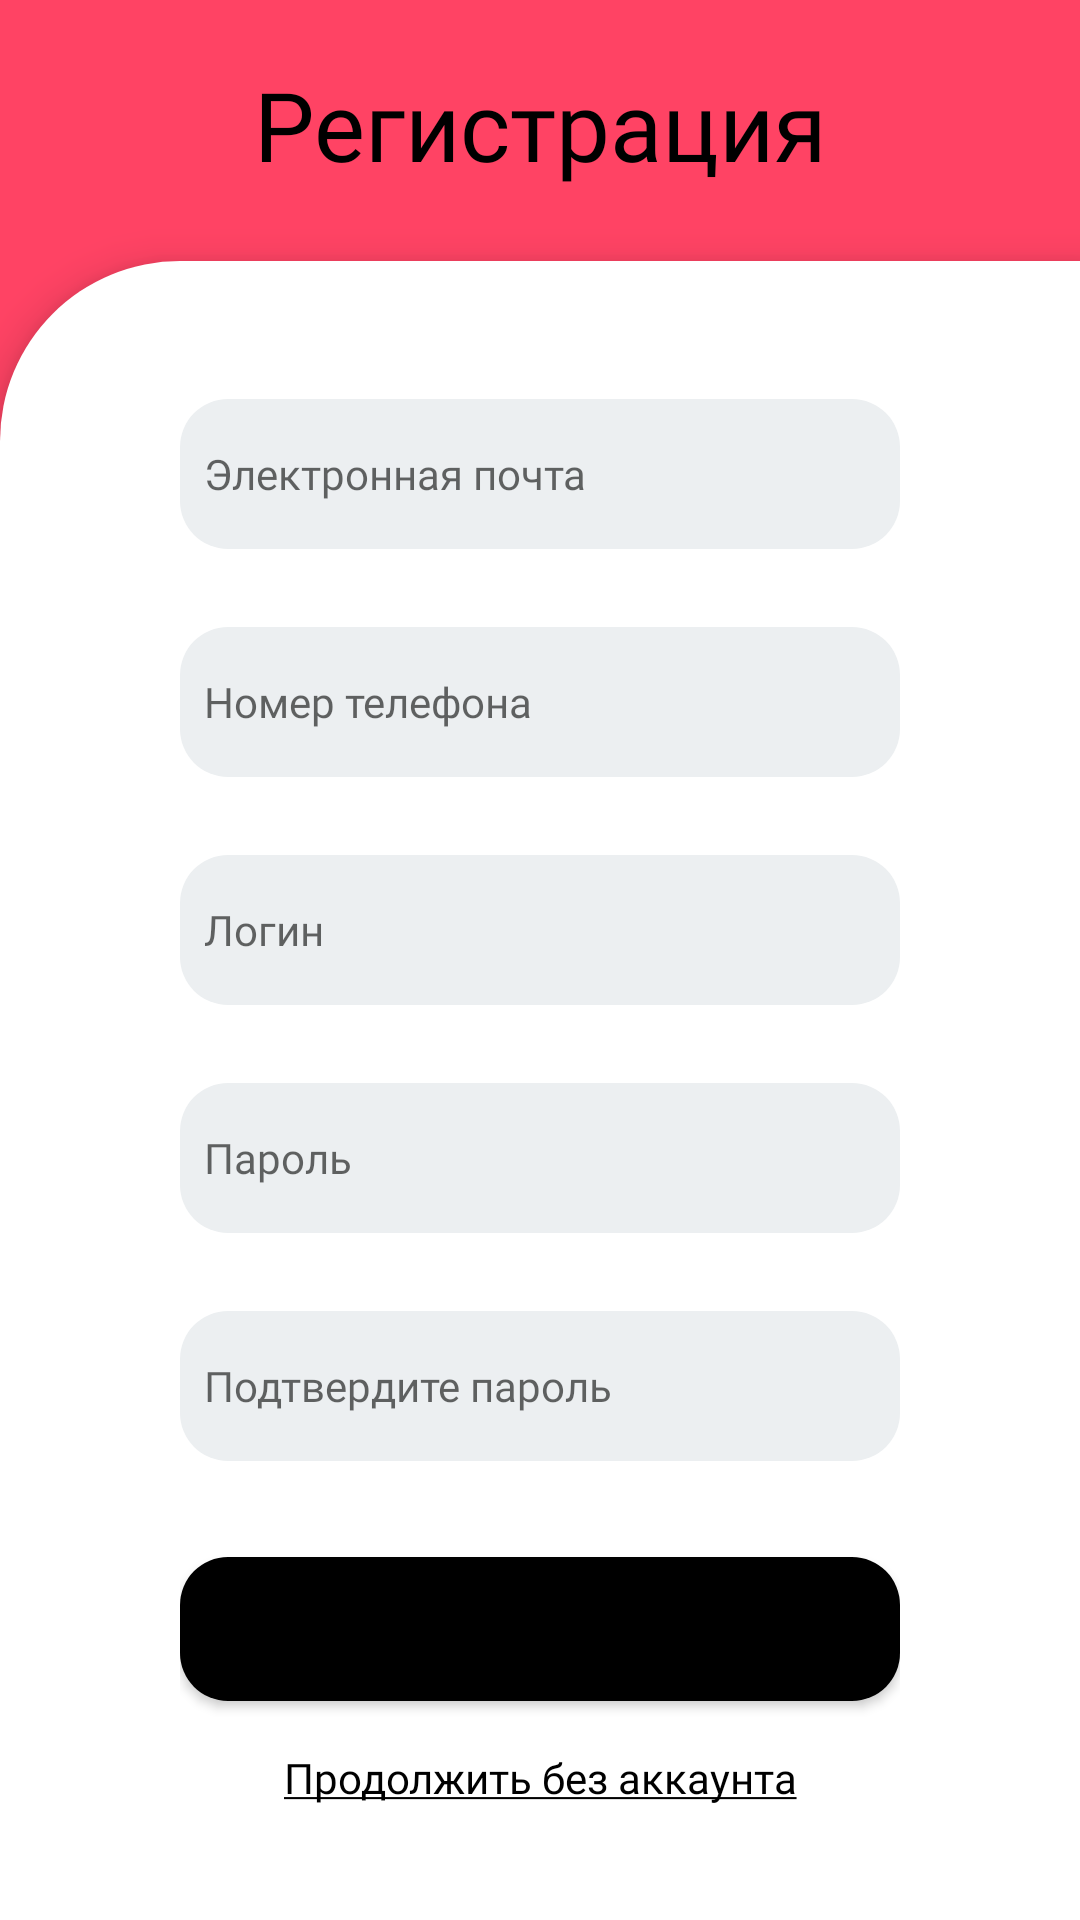

Produce the Android XML layout that renders to this screen, including the resource entries it uses.
<!-- AndroidManifest.xml: application theme Theme.MaterialComponents.Light.NoActionBar -->
<!-- res/layout/activity_registration.xml -->
<?xml version="1.0" encoding="utf-8"?>
<androidx.constraintlayout.widget.ConstraintLayout xmlns:android="http://schemas.android.com/apk/res/android"
    xmlns:app="http://schemas.android.com/apk/res-auto"
    xmlns:tools="http://schemas.android.com/tools"
    android:layout_width="match_parent"
    android:layout_height="match_parent"
    android:background="@color/colorAccent"
    tools:context=".activities.RegistrationActivity">

    <TextView
        android:id="@+id/text_reg"
        android:layout_marginTop="20dp"
        android:layout_width="wrap_content"
        android:textColor="@color/blackPrimary"
        android:layout_height="wrap_content"
        android:text="Регистрация"
        android:fontFamily="@font/ubuntu"
        android:textSize="32sp"
        android:gravity="center"
        app:layout_constraintEnd_toEndOf="parent"
        app:layout_constraintStart_toStartOf="parent"
        app:layout_constraintBottom_toTopOf="@+id/const_layout"
        app:layout_constraintTop_toTopOf="parent" />


    <androidx.constraintlayout.widget.ConstraintLayout
        android:layout_width="match_parent"
        android:id="@+id/const_layout"
        android:layout_height="0dp"
        app:layout_constraintBottom_toBottomOf="parent"
        android:background="@drawable/layout_background"
        android:paddingLeft="60dp"
        android:layout_marginTop="24dp"
        android:paddingRight="60dp"
        android:paddingTop="30dp"
        android:elevation="8dp"
        app:layout_constraintTop_toBottomOf="@+id/text_reg">

        <EditText
            android:id="@+id/et_email"
            style="@style/AppTheme.EditText"
            android:layout_width="match_parent"
            android:layout_height="50dp"
            android:layout_marginTop="16dp"
            android:fontFamily="@font/ubuntu"
            android:hint="Электронная почта"
            app:layout_constraintTop_toTopOf="parent"
            tools:layout_editor_absoluteX="60dp" />

        <EditText
            android:id="@+id/et_phone_numer"
            android:layout_marginTop="26dp"
            android:hint="Номер телефона"
            android:layout_width="match_parent"
            style="@style/AppTheme.EditText"
            android:fontFamily="@font/ubuntu"
            android:layout_height="50dp"
            app:layout_constraintTop_toBottomOf="@id/et_email" />

        <EditText
            android:id="@+id/et_login"
            android:layout_width="match_parent"
            android:hint="Логин"
            android:fontFamily="@font/ubuntu"
            android:layout_marginTop="26dp"
            style="@style/AppTheme.EditText"
            android:layout_height="50dp"
            app:layout_constraintTop_toBottomOf="@id/et_phone_numer" />

        <EditText
            android:id="@+id/et_passwd"
            android:fontFamily="@font/ubuntu"
            android:layout_marginTop="26dp"
            android:hint="Пароль"
            android:layout_width="match_parent"
            style="@style/AppTheme.EditText"
            android:layout_height="50dp"
            app:layout_constraintTop_toBottomOf="@id/et_login" />
        <EditText
            android:layout_width="match_parent"
            android:hint="Подтвердите пароль"

            android:layout_height="50dp"
            android:id="@+id/et_password_confirm"
            android:layout_marginTop="26dp"
            android:fontFamily="@font/ubuntu"
            style="@style/AppTheme.EditText"
            app:layout_constraintTop_toBottomOf="@+id/et_passwd"
            />

        <Button
            android:id="@+id/btn_register"
            android:layout_width="match_parent"
            android:layout_height="wrap_content"
            android:fontFamily="@font/ubuntu"
            android:layout_marginTop="32dp"
            android:background="@drawable/btn_black"
            android:text="Зарегистрироваться"
            app:backgroundTint="@null"
            app:layout_constraintTop_toBottomOf="@id/et_password_confirm"
            tools:layout_editor_absoluteX="60dp"
            android:clickable="false"/>

        <TextView
            android:id="@+id/btn_no_account"
            android:layout_marginTop="16dp"
            android:layout_width="match_parent"
            android:layout_height="wrap_content"
            android:text="@string/no_account"
            android:fontFamily="@font/ubuntu_light"
            android:gravity="center"
            android:textColor="@color/blackPrimary"
            app:layout_constraintTop_toBottomOf="@id/btn_register" />
    </androidx.constraintlayout.widget.ConstraintLayout>

</androidx.constraintlayout.widget.ConstraintLayout>
<!-- resources referenced by this layout -->
<resources>
  <color name="blackPrimary">#000000</color>
  <color name="colorAccent">#FF4364</color>
  <!-- drawable btn_black (drawable) -->
  <?xml version="1.0" encoding="utf-8"?>
  <shape xmlns:android="http://schemas.android.com/apk/res/android">
      <corners
          android:radius="16dp"/>
      <solid
          android:color="@color/blackPrimary"/>
  </shape>
  <!-- drawable layout_background (drawable) -->
  <?xml version="1.0" encoding="utf-8"?>
  <shape xmlns:android="http://schemas.android.com/apk/res/android">
      <solid
          android:color="@color/background" />
      <corners
          android:topLeftRadius="60dp"/>
  </shape>
  <string name="no_account"><u>Продолжить без аккаунта</u></string>
  <style name="AppTheme.EditText" parent="AppTheme">
          <item name="android:padding">8dp</item>
          <item name="android:background">@drawable/et_background</item>
      </style>
  <color name="background">#FFFFFF</color>
  <style name="AppTheme" parent="Theme.MaterialComponents.Light.NoActionBar">
          
          <item name="colorPrimaryDark">@color/colorPrimaryDark</item>
          <item name="colorPrimary">@color/blackPrimary</item>
          <item name="colorAccent">@color/colorAccent</item>
          <item name="android:statusBarColor">@color/colorAccent</item>
          <item name="android:textColor">@color/blackPrimary</item>
      </style>
  <!-- drawable et_background (drawable) -->
  <?xml version="1.0" encoding="utf-8"?>
  <shape xmlns:android="http://schemas.android.com/apk/res/android">
      <solid
          android:color="@color/backgroundDark"/>
      <corners
          android:radius="16dp"/>
  </shape>
  <color name="colorPrimaryDark">#000000</color>
  <color name="backgroundDark">#ECEFF1</color>
</resources>
